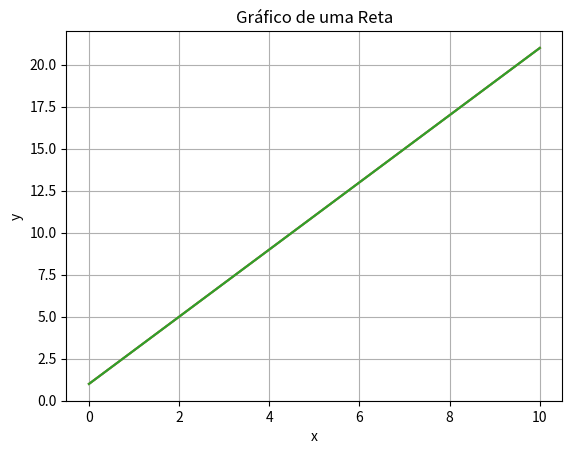

Here is the Python script that generated this plot: (Note: this script raises an exception after producing the figure.)
import matplotlib.pyplot as plt
a = 2
b = 1
x = []
y = []
for i in range(11):
 x.append(i)
 y.append(a*i + b)
print(x)
print(y)
plt.plot(x, y)
plt.xlabel('x')
plt.ylabel('y')
plt.title('Gráfico de uma Reta')
plt.grid(True)
plt.show()

#Neste exemplo, defini-se incialmente os dois parâmetros: a (coeficiente angular) e b (coeficiente linear) da equação da reta.
#Em seguida, cria-se uma lista de valores x no intervalo de -0 a 10 e calcula-se os valores correspondentes de y usando a equação y = ax + b.
#Em seguida, o gráfico é plotado usando plt.plot(x, y), e são adicionados rótulos aos eixos, um título e uma grade para facilitar a visualização.
#No exemplo de uso, definimos a = 2 e b = 1 para criar uma reta com coeficiente angular 2 e coeficiente linear 1.
#Você pode alterar esses valores para plotar diferentes retas.
#Certifique-se de ter a biblioteca matplotlib instalada em seu ambiente Python para executar esse programa. Você também pode instalá-la usando o comando !pip install matplotlib.


#O programa anterior também poderia ser escrito assim:

import matplotlib.pyplot as plt

def plot_reta(a, b):
    x = range(11)  # Intervalo de x: 0 a 10
    y = [a * i + b for i in x]  # Equação da reta: y = ax + b

    plt.plot(x, y)
    plt.xlabel('x')
    plt.ylabel('y')
    plt.title('Gráfico de uma Reta')
    plt.grid(True)
    plt.show()

# Exemplo de uso:
a = 2  # Coeficiente angular
b = 1  # Coeficiente linear
plot_reta(a, b)

#O programa anterior também poderia ser escrito assim:

import matplotlib.pyplot as plt
from matplotlib.pyplot import grid
a = 2
b = 1
x = []
y = []
for i in range(11):
 x.append(i)
 y.append(a*i + b)
print(x)
print(y)
plt.plot(x, y)
plt.xlabel('x')
plt.ylabel('y')
plt.title('Gráfico de uma Reta')
grid(True) #Devido a importação específica podemos passar a usar simplesmente o método grid da biblioteca matplotlib.pyplot
plt.show()

for i in range(11):
 x.append(i) #observe que esta linha ficou com recuo de 1 TAB
 y.append(a*i + b) #observe que esta linha ficou com recuo de 1 TAB

#ENTRADAS DO PROGRAMA
a = input("Digite a:")
b = input("Digite b:")
#PROCESSAMENTO
soma = int(a) + int(b)
#SAÍDA NA TELA
print(soma)

#ENTRADAS DO PROGRAMA
a = input("Digite a:")
b = input("Digite b:")
#PROCESSAMENTO
soma = int(a) + int(b)
subtracao = int(a) - int(b)
multiplicacao = int(a) * int(b)
divisao = int(a)/int(b)
resto = int(a)%int(b)
potencia = int(a)**int(b)
#SAÍDA NA TELA
print("Soma = " + str(soma))
print("Subtração = " + str(subtracao))
print("Multiplicação = " + str(multiplicacao))
print("Divisão = " + str(divisao))
print("Resto da divisao de a por b = " + str(resto))
print("a elevado a b = " + str(potencia))

#ENTRADAS DO PROGRAMA
p1 = float(input("Digite nota p1:"))
p2 = float(input("Digite nota p2:"))
#PROCESSAMENTO
m = (p1+p2)/2.
#SAÍDA NA TELA
print("Média = " + str(m))